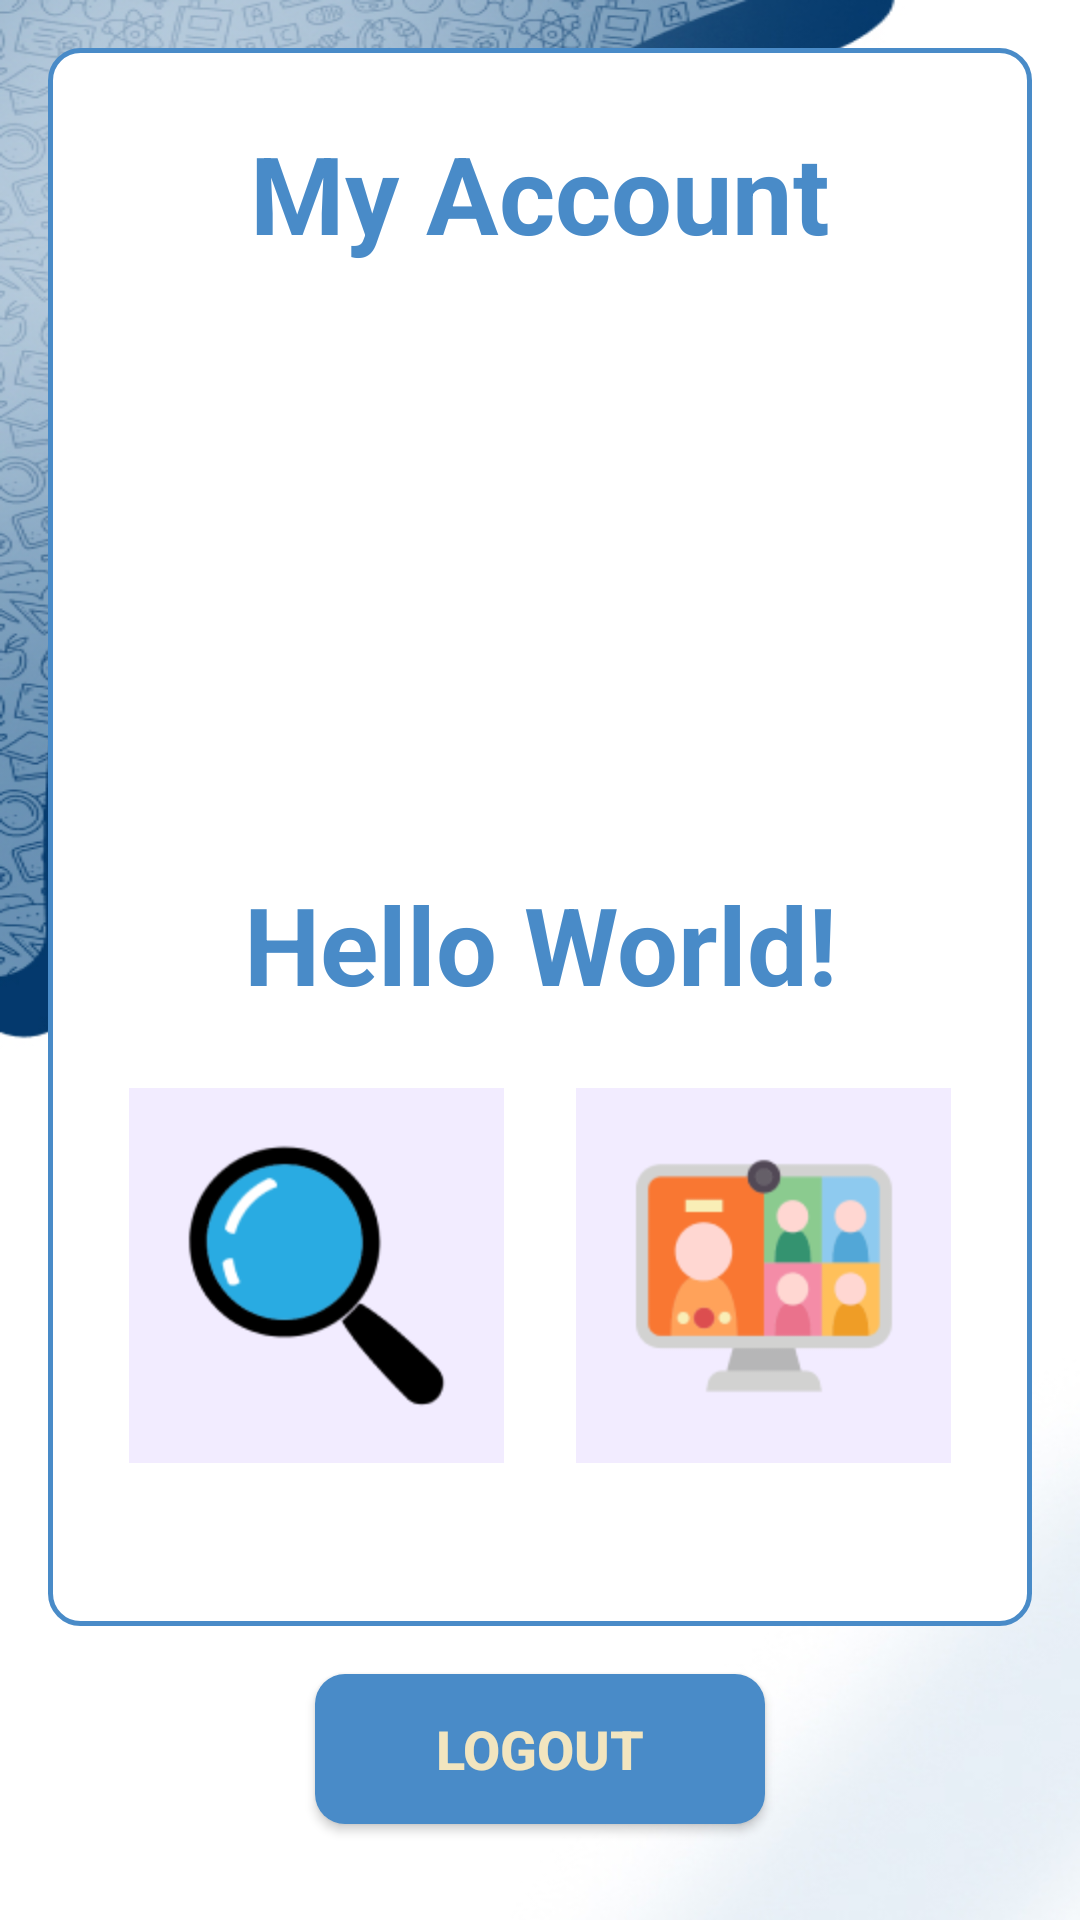

Here is an Android app screen rendered from its layout file. Give the layout XML and the strings, colors and styles it references.
<!-- AndroidManifest.xml: application theme Theme.TutorLink -->
<!-- res/layout/activity_student.xml -->
<?xml version="1.0" encoding="utf-8"?>
<androidx.constraintlayout.widget.ConstraintLayout xmlns:android="http://schemas.android.com/apk/res/android"
    xmlns:app="http://schemas.android.com/apk/res-auto"
    xmlns:tools="http://schemas.android.com/tools"
    android:layout_width="match_parent"
    android:layout_height="match_parent"
    android:background="@drawable/pagebkg_main"
    tools:context=".activities.StudentMainView">

    
    <androidx.constraintlayout.widget.ConstraintLayout
        android:id="@+id/container"
        android:layout_width="0dp"
        android:layout_height="0dp"
        android:layout_margin="16dp"
        android:background="@drawable/container_background"
        android:padding="24dp"
        app:layout_constraintTop_toTopOf="parent"
        app:layout_constraintStart_toStartOf="parent"
        app:layout_constraintEnd_toEndOf="parent"
        app:layout_constraintBottom_toTopOf="@+id/btn_logout_student">

        
        <androidx.appcompat.widget.AppCompatTextView
            android:id="@+id/textView8"
            android:layout_width="0dp"
            android:layout_height="wrap_content"
            android:text="My Account"
            android:textAlignment="center"
            android:textAppearance="@style/TextAppearance.AppCompat.Display1"
            android:textColor="@color/teal_blue"
            android:textSize="36sp"
            android:textStyle="bold"
            app:layout_constraintTop_toTopOf="parent"
            app:layout_constraintStart_toStartOf="parent"
            app:layout_constraintEnd_toEndOf="parent" />

        
        <androidx.appcompat.widget.AppCompatImageView
            android:id="@+id/ProfilePicStudent"
            android:layout_width="170dp"
            android:layout_height="170dp"
            android:layout_marginTop="16dp"
            android:contentDescription="Profile Picture"
            app:layout_constraintTop_toBottomOf="@id/textView8"
            app:layout_constraintStart_toStartOf="parent"
            app:layout_constraintEnd_toEndOf="parent"
            tools:srcCompat="@tools:sample/avatars" />

        
        <androidx.appcompat.widget.AppCompatTextView
            android:id="@+id/user_name_student"
            android:layout_width="0dp"
            android:layout_height="wrap_content"
            android:layout_marginTop="16dp"
            android:text="Hello World!"
            android:textAlignment="center"
            android:textColor="@color/teal_blue"
            android:textSize="36sp"
            android:textStyle="bold"
            app:layout_constraintTop_toBottomOf="@id/ProfilePicStudent"
            app:layout_constraintStart_toStartOf="parent"
            app:layout_constraintEnd_toEndOf="parent" />

        
        <androidx.appcompat.widget.LinearLayoutCompat
            android:id="@+id/filterSortRow"
            android:layout_width="wrap_content"
            android:layout_height="wrap_content"
            android:layout_marginTop="24dp"
            android:gravity="center"
            android:orientation="horizontal"
            app:layout_constraintTop_toBottomOf="@id/user_name_student"
            app:layout_constraintStart_toStartOf="parent"
            app:layout_constraintEnd_toEndOf="parent">

            <androidx.appcompat.widget.AppCompatImageButton
                android:id="@+id/searchBtn"
                android:layout_width="125dp"
                android:layout_height="125dp"
                android:contentDescription="@string/search_for_tutor"
                app:srcCompat="@mipmap/search" />

            <androidx.appcompat.widget.AppCompatImageButton
                android:id="@+id/meetingsBtn"
                android:layout_width="125dp"
                android:layout_height="125dp"
                android:layout_marginStart="24dp"
                android:contentDescription="@string/my_meetings"
                app:srcCompat="@mipmap/meetings" />
        </androidx.appcompat.widget.LinearLayoutCompat>
    </androidx.constraintlayout.widget.ConstraintLayout>

    
    <androidx.appcompat.widget.AppCompatButton
        android:id="@+id/btn_logout_student"
        android:layout_width="150dp"
        android:layout_height="50dp"
        android:layout_marginBottom="32dp"
        android:background="@drawable/button_background"
        android:text="Logout"
        android:textColor="@color/beige"
        android:textSize="18sp"
        android:textStyle="bold"
        app:layout_constraintBottom_toBottomOf="parent"
        app:layout_constraintStart_toStartOf="parent"
        app:layout_constraintEnd_toEndOf="parent"/>
</androidx.constraintlayout.widget.ConstraintLayout>
<!-- resources referenced by this layout -->
<resources>
  <color name="beige">#F2E5BF</color>
  <color name="teal_blue">#498BC8</color>
  <!-- drawable button_background (drawable) -->
  <selector xmlns:android="http://schemas.android.com/apk/res/android">
      <item android:state_pressed="true">
          <shape android:shape="rectangle">
              <corners android:radius="10dp"/>
              <solid android:color="@color/blue_cream"/>
          </shape>
      </item>
      <item>
          <shape android:shape="rectangle">
              <corners android:radius="10dp"/>
              <solid android:color="@color/teal_blue"/>
          </shape>
      </item>
  </selector>
  <!-- drawable container_background (drawable) -->
  <?xml version="1.0" encoding="utf-8"?>
  <shape xmlns:android="http://schemas.android.com/apk/res/android"
      android:shape="rectangle">
  
      <solid
          android:color="@color/white"/>
  
      <stroke
          android:width="1.5dp"
          android:color="@color/teal_blue"/>
  
  
      <corners
          android:radius="10dp"/>
  
  
  </shape>
  <!-- drawable pagebkg_main: jpg bitmap (drawable, 132987 bytes) -->
  <!-- mipmap meetings: png bitmap (mipmap-hdpi, 6232 bytes) -->
  <!-- mipmap search: png bitmap (mipmap-hdpi, 6415 bytes) -->
  <style name="Theme.TutorLink" parent="Theme.MaterialComponents.DayNight.DarkActionBar">
      
      <item name="colorPrimary">@color/teal_200</item>
      <item name="colorPrimaryVariant">@color/teal_200</item>
      <item name="colorOnPrimary">@color/white</item>
      
      <item name="colorSecondary">@color/teal_200</item>
      <item name="colorSecondaryVariant">@color/teal_700</item>
      <item name="colorOnSecondary">@color/black</item>
      
      <item name="android:statusBarColor">@color/teal_200</item>
      
      
      
  </style>
  <color name="blue_cream">#D2E0FB</color>
  <color name="white">#FFFFFFFF</color>
  <color name="teal_200">#FF03DAC5</color>
  <color name="teal_700">#FF018786</color>
  <color name="black">#FF000000</color>
</resources>
